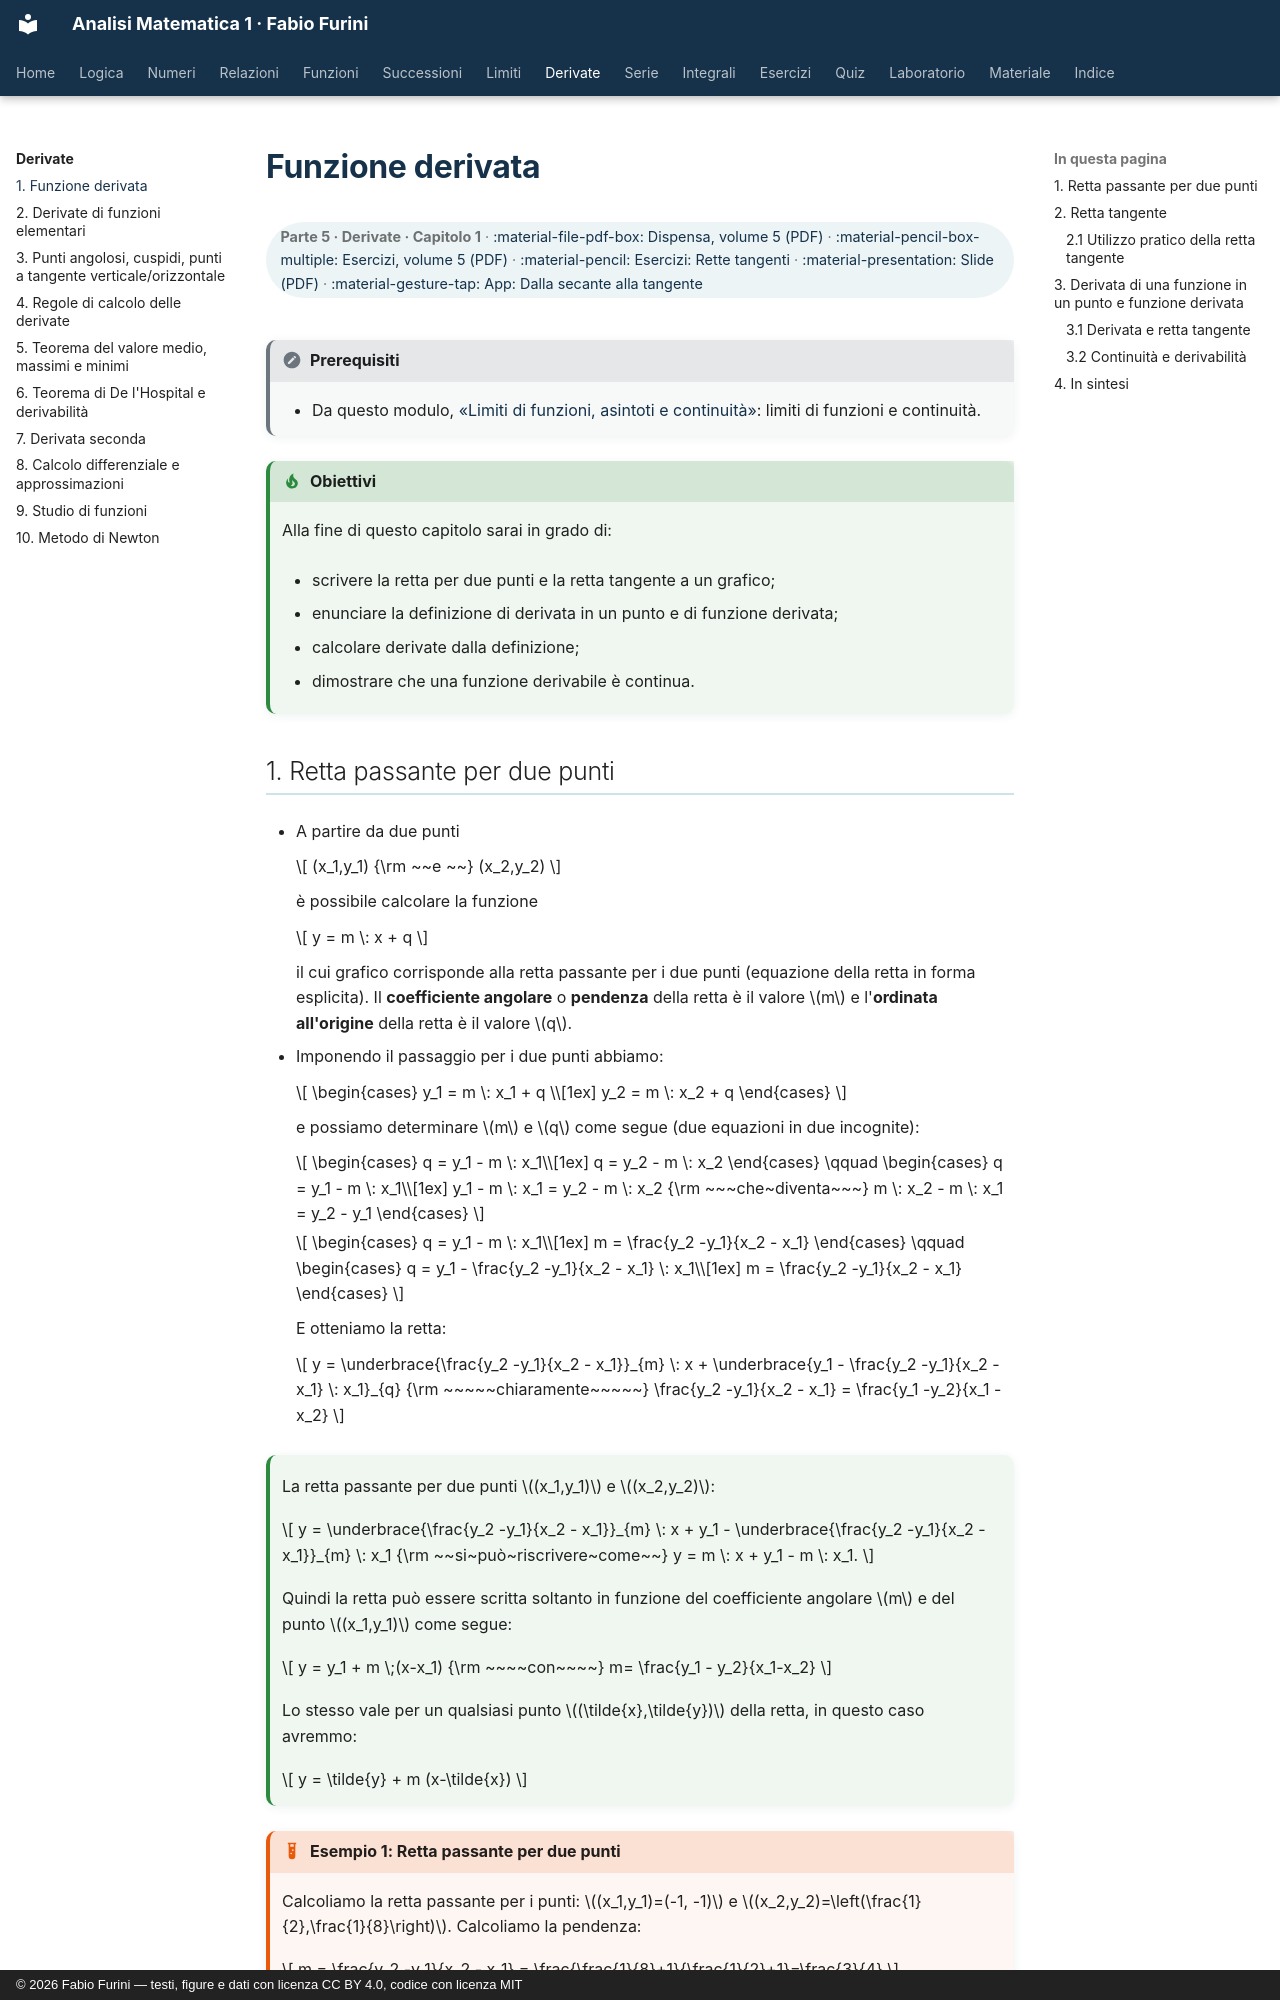

repository: fabiofurini/analisi-matematica-1 · page: derivate/01-funzione-derivata/index.html · generator: mkdocs · copyright: © 2026 Fabio Furini — testi, figure e dati con licenza CC BY 4.0, codice con licenza MIT

---
title: "Funzione derivata"
---

# Funzione derivata

<div class="info-capitolo" markdown>

**Parte 5 · Derivate · Capitolo 1** · [:material-file-pdf-box: Dispensa, volume 5 (PDF)](../pdf/dispensa-5-derivate.pdf) · [:material-pencil-box-multiple: Esercizi, volume 5 (PDF)](../pdf/esercizi-5-derivate.pdf) · [:material-pencil: Esercizi: Rette tangenti](../esercizi/es-derivate-03-rette-tangenti.md) · [:material-presentation: Slide (PDF)](../pdf/slide-derivate-01-funzione-derivata.pdf) · [:material-gesture-tap: App: Dalla secante alla tangente](../interattivi/secante-tangente.md)

</div>

!!! nota "Prerequisiti"

    - Da questo modulo, [«Limiti di funzioni, asintoti e continuità»](https://fabiofurini.github.io/analisi-matematica-1/limiti/01-limiti-asintoti/): limiti di funzioni e continuità.

!!! chiave "Obiettivi"

    Alla fine di questo capitolo sarai in grado di:

    - scrivere la retta per due punti e la retta tangente a un grafico;

    - enunciare la definizione di derivata in un punto e di funzione derivata;

    - calcolare derivate dalla definizione;

    - dimostrare che una funzione derivabile è continua.
